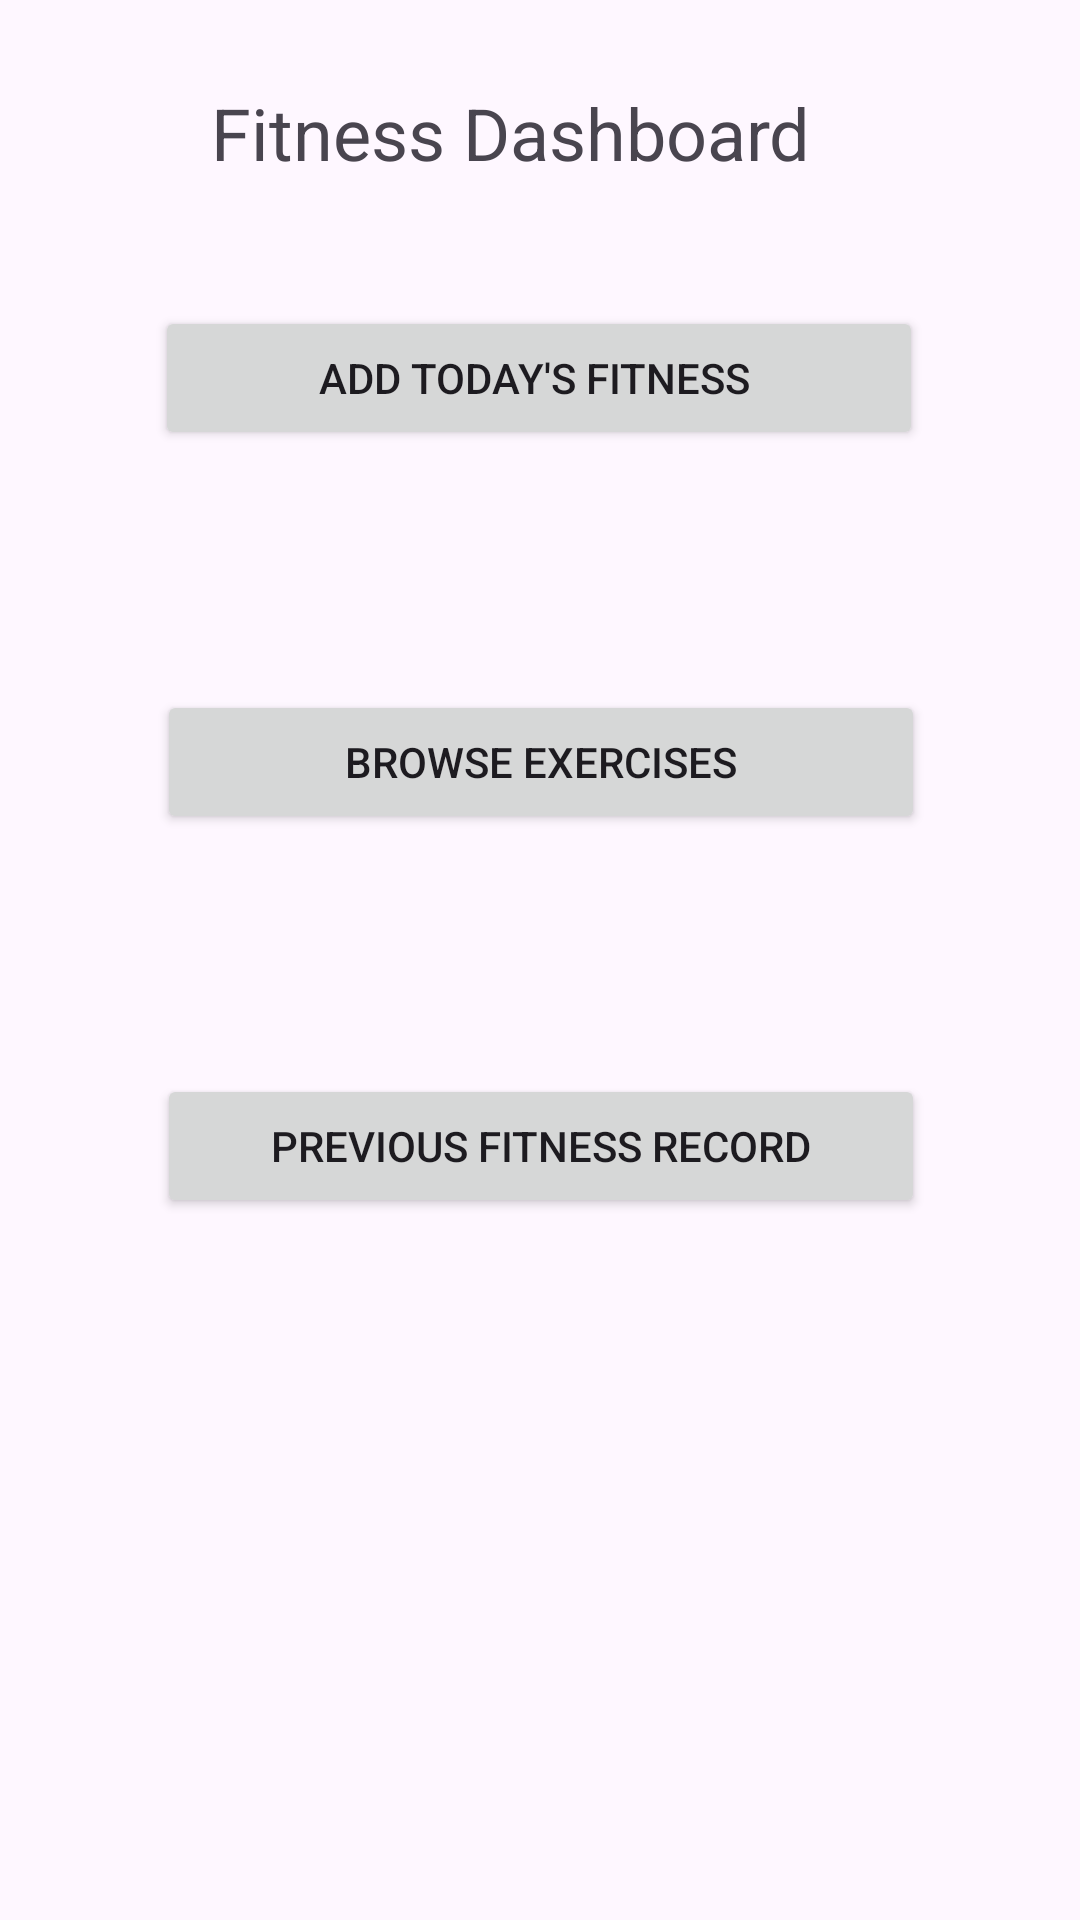

Android layout source for this screen:
<!-- AndroidManifest.xml: application theme Theme.TotalHealthPlus -->
<!-- res/layout/fragment_third.xml -->
<?xml version="1.0" encoding="utf-8"?>
<androidx.constraintlayout.widget.ConstraintLayout xmlns:android="http://schemas.android.com/apk/res/android"
    xmlns:app="http://schemas.android.com/apk/res-auto"
    xmlns:tools="http://schemas.android.com/tools"
    android:layout_width="match_parent"
    android:layout_height="match_parent"
    tools:context=".MainActivity">

    <Button
        android:id="@+id/button"
        android:layout_width="256dp"
        android:layout_height="48dp"
        android:layout_marginTop="40dp"
        android:onClick="seeFitnessAdd"
        android:text="Add Today's Fitness "
        app:layout_constraintEnd_toEndOf="parent"
        app:layout_constraintHorizontal_bias="0.496"
        app:layout_constraintStart_toStartOf="parent"
        app:layout_constraintTop_toBottomOf="@+id/textView" />

    <Button
        android:id="@+id/button2"
        android:layout_width="wrap_content"
        android:layout_height="wrap_content"
        android:layout_marginTop="80dp"
        android:width="256dp"
        android:onClick="seeFitnessBrowse"
        android:text="Browse Exercises"
        app:layout_constraintEnd_toEndOf="parent"
        app:layout_constraintHorizontal_bias="0.503"
        app:layout_constraintStart_toStartOf="parent"
        app:layout_constraintTop_toBottomOf="@+id/button" />

    <Button
        android:id="@+id/button3"
        android:layout_width="wrap_content"
        android:layout_height="wrap_content"
        android:layout_marginTop="80dp"
        android:width="256dp"
        android:onClick="seeFitnessPrev"
        android:text="Previous Fitness Record"
        app:layout_constraintEnd_toEndOf="parent"
        app:layout_constraintHorizontal_bias="0.503"
        app:layout_constraintStart_toStartOf="parent"
        app:layout_constraintTop_toBottomOf="@+id/button2" />

    <TextView
        android:id="@+id/textView"
        android:layout_width="235dp"
        android:layout_height="34dp"
        android:layout_marginTop="28dp"
        android:text="Fitness Dashboard"
        android:textSize="24sp"
        app:layout_constraintEnd_toEndOf="parent"
        app:layout_constraintHorizontal_bias="0.562"
        app:layout_constraintStart_toStartOf="parent"
        app:layout_constraintTop_toTopOf="parent" />

</androidx.constraintlayout.widget.ConstraintLayout>
<!-- resources referenced by this layout -->
<resources>
  <style name="Theme.TotalHealthPlus" parent="Base.Theme.TotalHealthPlus" />
  <style name="Base.Theme.TotalHealthPlus" parent="Theme.Material3.DayNight.NoActionBar">
          
          
      </style>
</resources>
